Image classification data set "car orientation data" (MiguelCan13/TAMU-HACK-2026 on GitHub). Class labels (2): left, right.

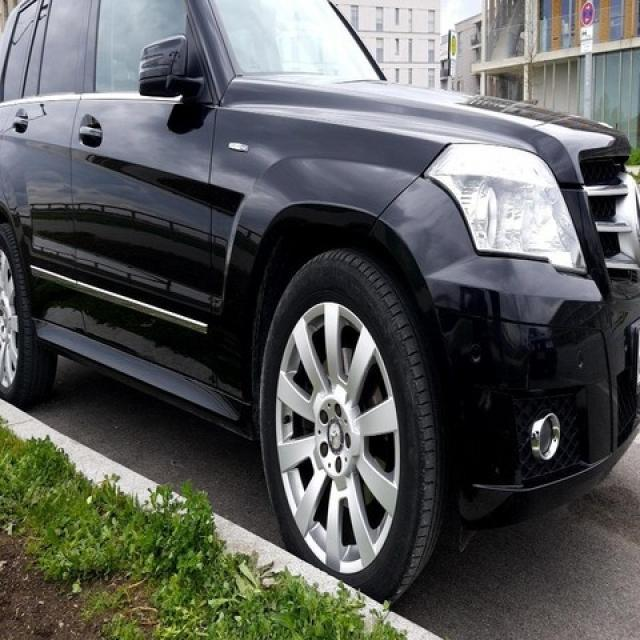
Label: right

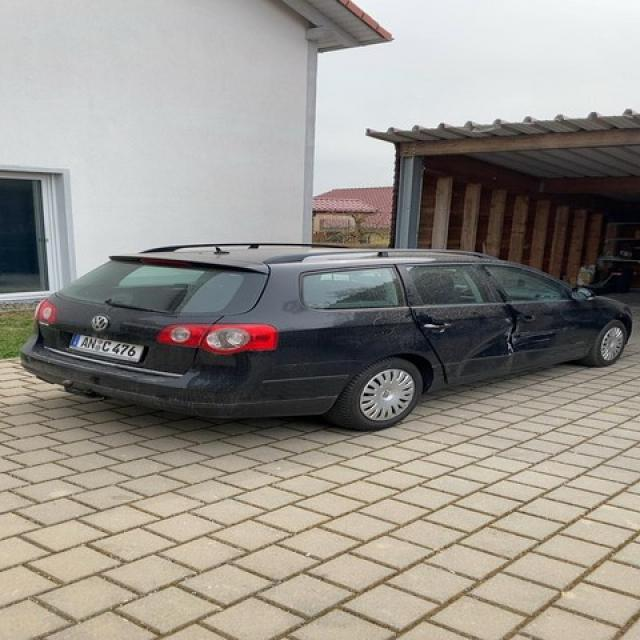
Label: right

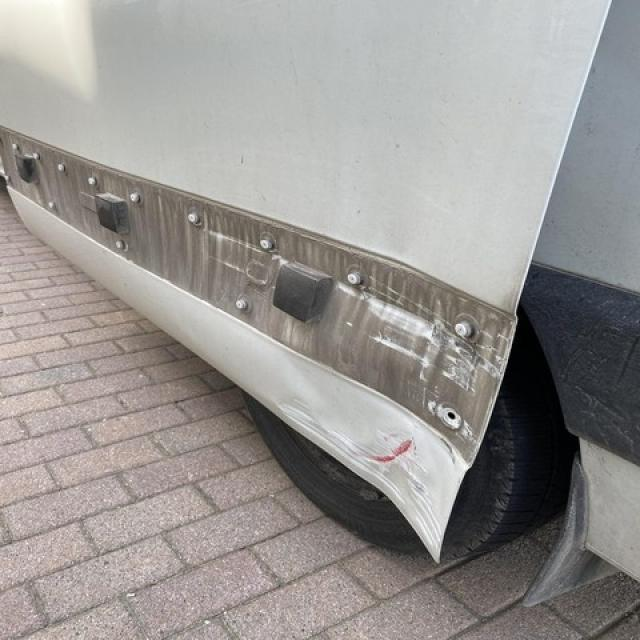
Label: left

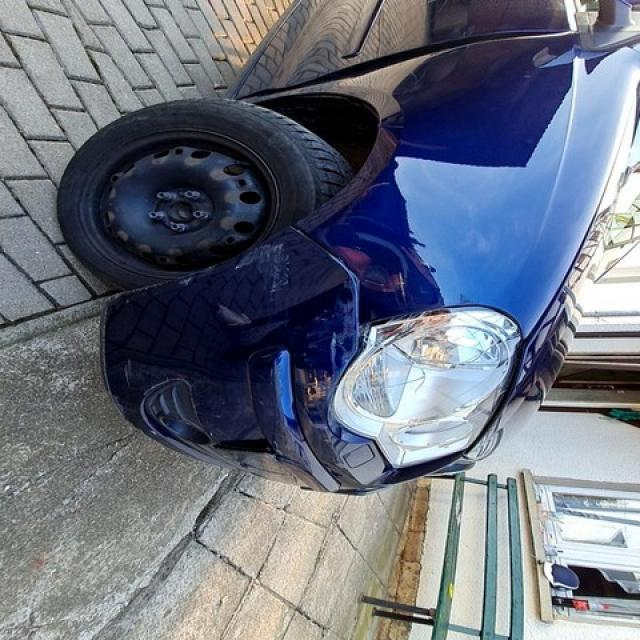
Label: right

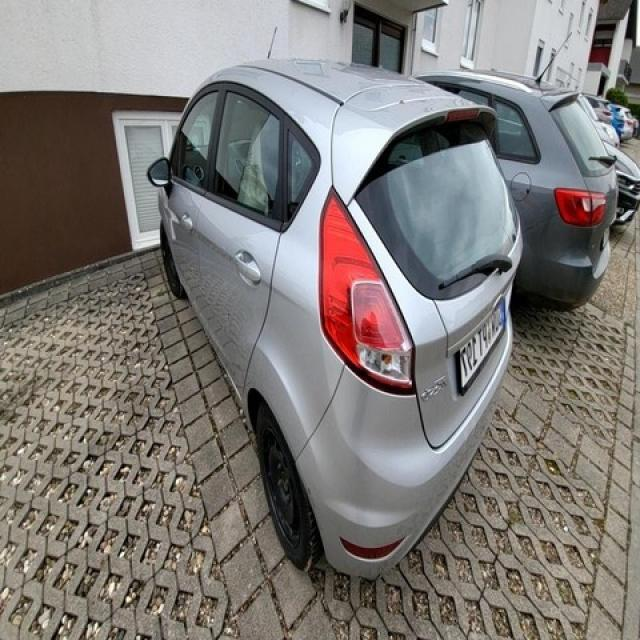
Label: left

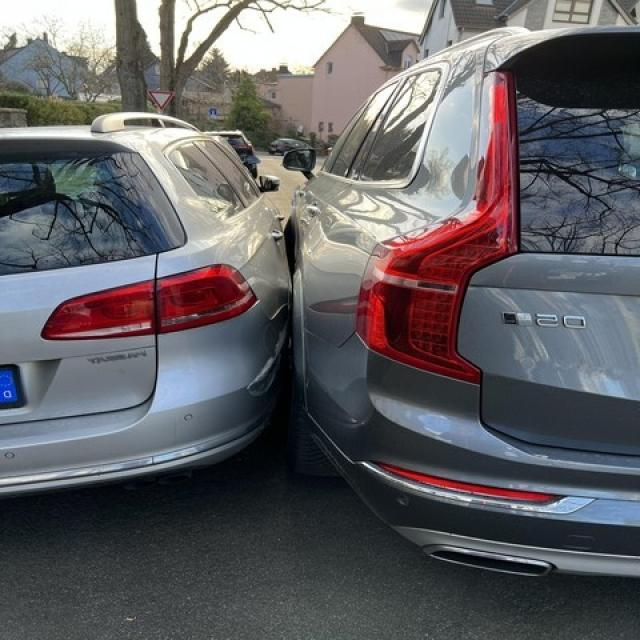
Label: left
